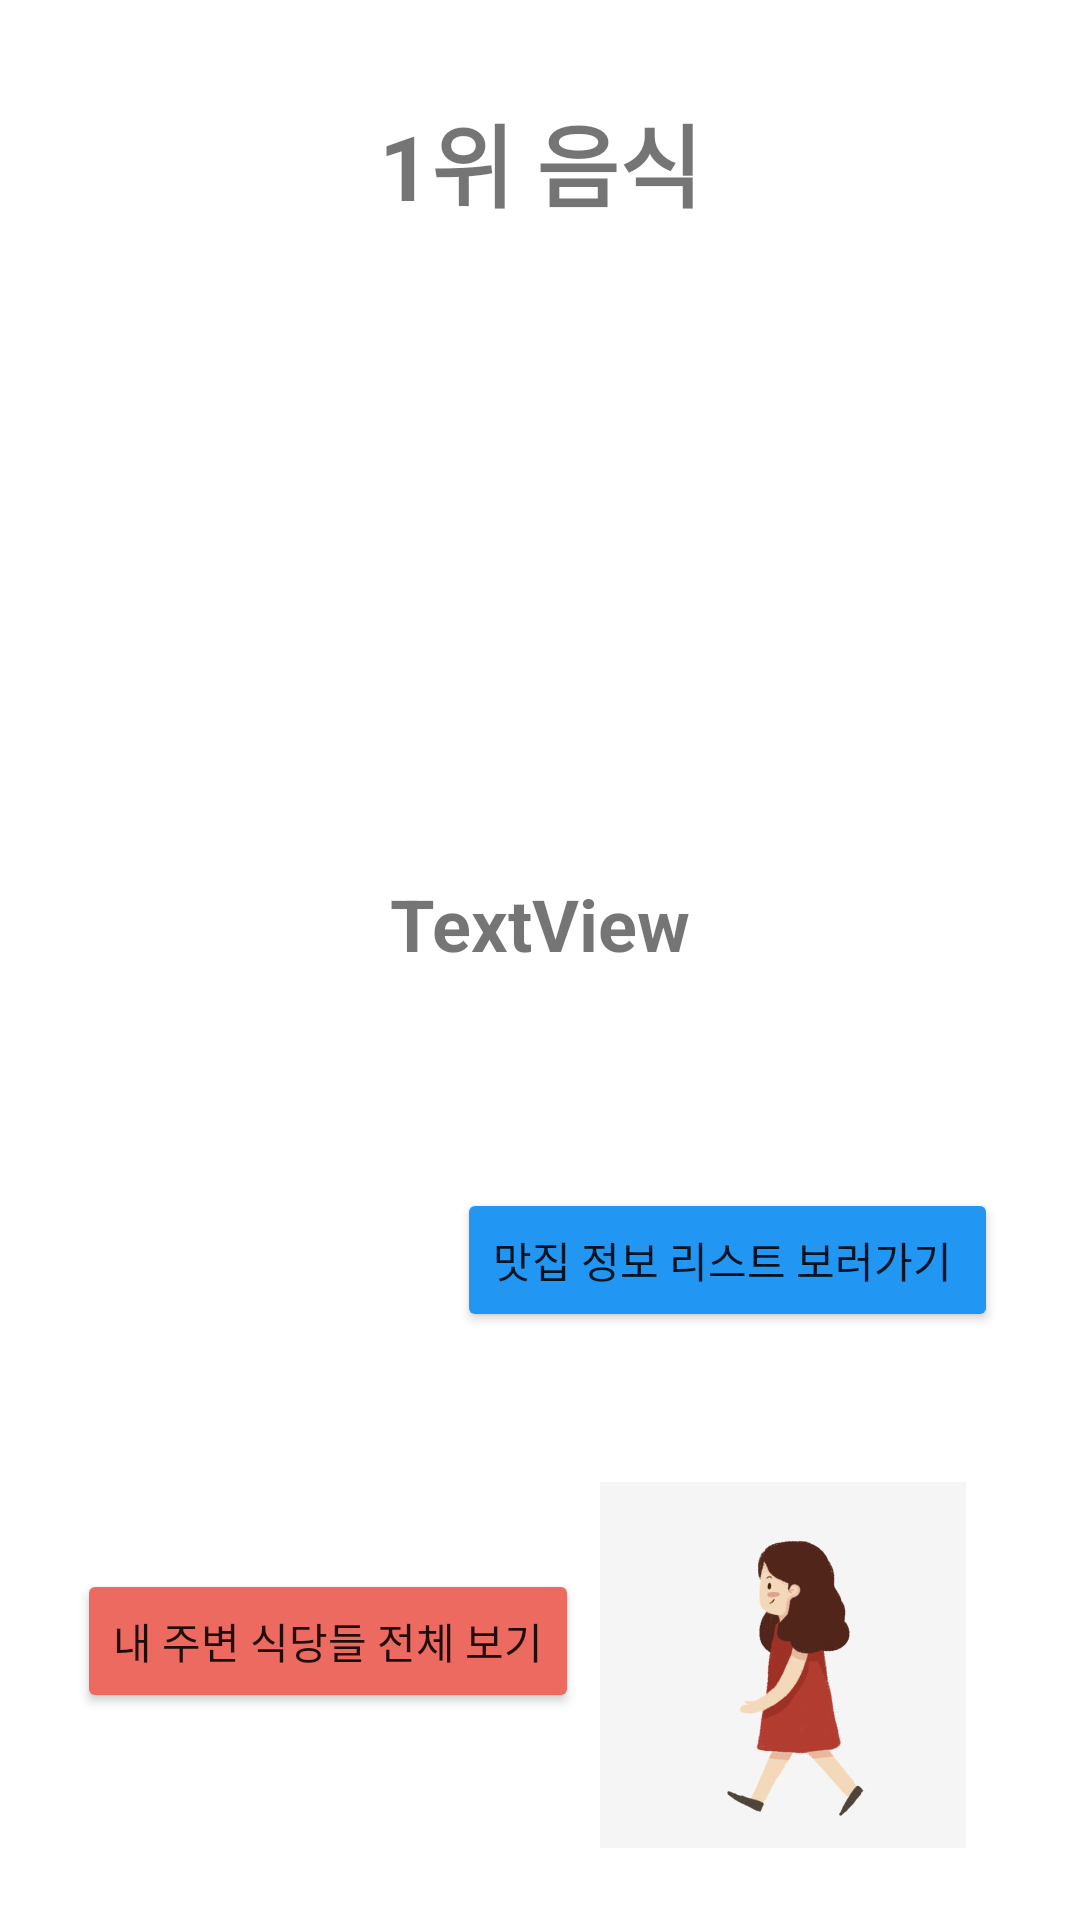

Produce the Android XML layout that renders to this screen, including the resource entries it uses.
<!-- AndroidManifest.xml: application theme Theme.MA02_20180963 -->
<!-- res/layout/activity_result.xml -->
<?xml version="1.0" encoding="utf-8"?>
<androidx.constraintlayout.widget.ConstraintLayout
    xmlns:android="http://schemas.android.com/apk/res/android"
    xmlns:app="http://schemas.android.com/apk/res-auto"
    xmlns:tools="http://schemas.android.com/tools"
    android:layout_width="match_parent"
    android:layout_height="match_parent">

    <Button
        android:id="@+id/MapBtn"
        android:layout_width="wrap_content"
        android:layout_height="wrap_content"
        android:layout_marginTop="64dp"
        android:layout_marginEnd="1dp"
        android:layout_marginRight="1dp"
        android:onClick="onClick"
        android:text="내 주변 식당들 전체 보기"
        app:backgroundTint="#ED6A60"
        app:layout_constraintEnd_toStartOf="@+id/imageView3"
        app:layout_constraintHorizontal_bias="1.0"
        app:layout_constraintStart_toStartOf="parent"
        app:layout_constraintTop_toBottomOf="@+id/imageView2" />

    <ImageView
        android:id="@+id/FoodImage"
        android:layout_width="234dp"
        android:layout_height="184dp"
        android:layout_marginTop="16dp"
        app:layout_constraintEnd_toEndOf="parent"
        app:layout_constraintHorizontal_bias="0.497"
        app:layout_constraintStart_toStartOf="parent"
        app:layout_constraintTop_toBottomOf="@+id/Title"
        tools:srcCompat="@tools:sample/avatars" />

    <TextView
        android:id="@+id/Title"
        android:layout_width="wrap_content"
        android:layout_height="wrap_content"
        android:layout_marginStart="32dp"
        android:layout_marginLeft="32dp"
        android:layout_marginTop="32dp"
        android:layout_marginEnd="32dp"
        android:layout_marginRight="32dp"
        android:text="1위 음식"
        android:textSize="30sp"
        android:textStyle="bold"
        app:layout_constraintEnd_toEndOf="parent"
        app:layout_constraintStart_toStartOf="parent"
        app:layout_constraintTop_toTopOf="parent" />

    <TextView
        android:id="@+id/FoodName"
        android:layout_width="wrap_content"
        android:layout_height="wrap_content"
        android:layout_marginStart="32dp"
        android:layout_marginLeft="32dp"
        android:layout_marginTop="16dp"
        android:layout_marginEnd="32dp"
        android:layout_marginRight="32dp"
        android:text="TextView"
        android:textSize="24sp"
        android:textStyle="bold"
        app:layout_constraintEnd_toEndOf="parent"
        app:layout_constraintStart_toStartOf="parent"
        app:layout_constraintTop_toBottomOf="@+id/FoodImage" />

    <Button
        android:id="@+id/ListBtn"
        android:layout_width="wrap_content"
        android:layout_height="wrap_content"
        android:layout_marginStart="8dp"
        android:layout_marginLeft="8dp"
        android:layout_marginTop="72dp"
        android:onClick="onClick"
        android:text="맛집 정보 리스트 보러가기 "
        app:backgroundTint="#2196F3"
        app:layout_constraintEnd_toEndOf="parent"
        app:layout_constraintHorizontal_bias="0.255"
        app:layout_constraintStart_toEndOf="@+id/imageView2"
        app:layout_constraintTop_toBottomOf="@+id/FoodName" />

    <ImageView
        android:id="@+id/imageView2"
        android:layout_width="90dp"
        android:layout_height="85dp"
        android:layout_marginStart="45dp"
        android:layout_marginLeft="45dp"
        android:layout_marginTop="50dp"
        app:layout_constraintStart_toStartOf="parent"
        app:layout_constraintTop_toBottomOf="@+id/FoodName"
        app:srcCompat="@mipmap/icon" />

    <ImageView
        android:id="@+id/imageView3"
        android:layout_width="134dp"
        android:layout_height="122dp"
        android:layout_marginTop="50dp"
        android:layout_marginEnd="32dp"
        android:layout_marginRight="32dp"
        app:layout_constraintEnd_toEndOf="parent"
        app:layout_constraintTop_toBottomOf="@+id/ListBtn"
        app:srcCompat="@mipmap/girl" />

</androidx.constraintlayout.widget.ConstraintLayout>
<!-- resources referenced by this layout -->
<resources>
  <!-- mipmap girl: jpg bitmap (mipmap-mdpi, 12727 bytes) -->
  <style name="Theme.MA02_20180963" parent="Theme.MaterialComponents.DayNight.DarkActionBar">
          
          <item name="colorPrimary">@color/purple_500</item>
          <item name="colorPrimaryVariant">@color/purple_700</item>
          <item name="colorOnPrimary">@color/white</item>
          
          <item name="colorSecondary">@color/teal_200</item>
          <item name="colorSecondaryVariant">@color/teal_700</item>
          <item name="colorOnSecondary">@color/black</item>
          
          <item name="android:statusBarColor" tools:targetApi="l">?attr/colorPrimaryVariant</item>
          
      </style>
  <!-- not gathered from this repository: default colours our renderer supplied (Android Studio template values) -->
  <color name="purple_500">#FF6200EE</color>
  <color name="purple_700">#FF3700B3</color>
  <color name="teal_200">#FF03DAC5</color>
  <color name="teal_700">#FF018786</color>
  <color name="black">#FF000000</color>
  <color name="white">#FFFFFFFF</color>
</resources>
